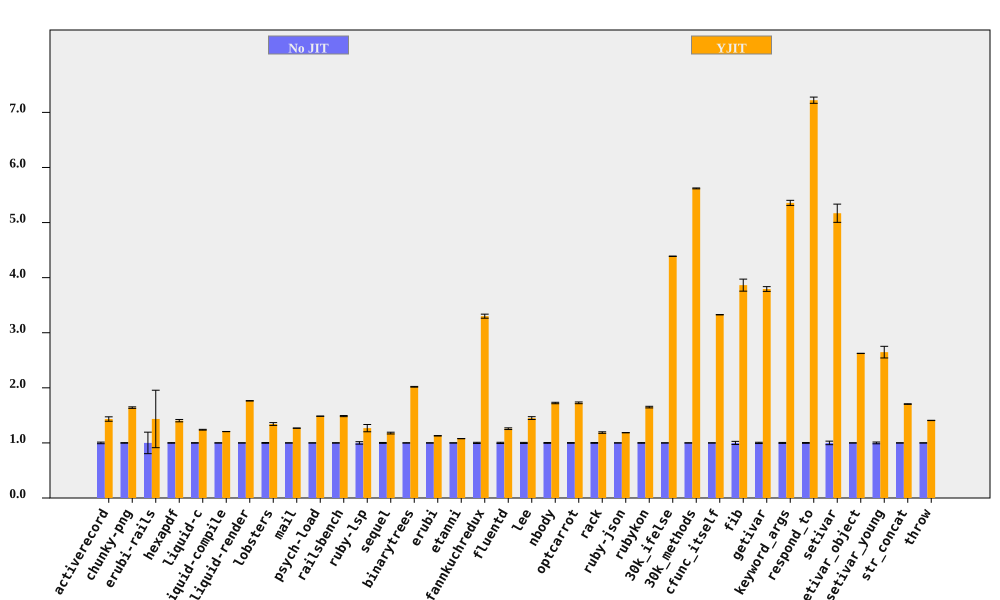

The file beside this chart, header and first rows:
bench, No JIT (ms), No JIT RSD, YJIT (ms), YJIT RSD, YJIT spd, YJIT spd RSD, % in YJIT
activerecord, 210.4, 1.456, 146.8, 2.383, 1.433, 2.793, 99.96
chunky-png, 2503, 0.4449, 1525, 0.7154, 1.641, 0.8424, 99.99
erubi-rails, 66.89, 19.52, 46.61, 30.65, 1.435, 36.34, 97.24
hexapdf, 8326, 0.4455, 5929, 1.453, 1.404, 1.519, 94.05
liquid-c, 230.8, 0.3704, 186.2, 0.44, 1.239, 0.5751, 99.74
liquid-compile, 209.1, 0.1024, 173.4, 0.0872, 1.206, 0.1345, 99.95
liquid-render, 551.7, 0.08397, 312.7, 0.1516, 1.764, 0.1733, 99.86
lobsters, 3107, 0.7433, 2313, 1.741, 1.343, 1.893, 98.44
mail, 464.9, 0.1156, 366.6, 0.1289, 1.268, 0.1731, 99.89
psych-load, 7266, 0.0665, 4892, 0.09845, 1.485, 0.1188, 100
railsbench, 7595, 0.3413, 5108, 0.5775, 1.487, 0.6708, 99.47
ruby-lsp, 207.9, 2.233, 163.9, 4.69, 1.268, 5.194, 94.97
sequel, 229.7, 0.8006, 194.9, 1.088, 1.178, 1.351, 99.87
binarytrees, 1043, 0.2681, 516.5, 0.1868, 2.019, 0.3267, 100
erubi, 667.1, 0.2065, 590.6, 0.2559, 1.129, 0.3288, 99.99
etanni, 964.8, 0.119, 895.2, 0.1197, 1.078, 0.1688, 99.98
fannkuchredux, 5791, 1.098, 1754, 0.1609, 3.301, 1.109, 90.92
fluentd, 5973, 1.117, 4747, 0.4601, 1.258, 1.208, 99.98
lee, 3441, 0.9545, 2372, 1.472, 1.451, 1.754, 99.98
nbody, 294.3, 0.7567, 170.7, 0.05438, 1.724, 0.7586, 100
optcarrot, 17205, 0.5955, 9958, 0.684, 1.728, 0.9069, 99.5
rack, 475.4, 0.6854, 400.2, 0.9527, 1.188, 1.174, 99.73
ruby-json, 10143, 0.1163, 8554, 0.1157, 1.186, 0.164, 100
rubykon, 34019, 0.5051, 20617, 0.7238, 1.65, 0.8826, 99.95
30k_ifelse, 7809, 0.06525, 1779, 0.0391, 4.388, 0.07607, 99.99
30k_methods, 20604, 0.1243, 3666, 0.07147, 5.62, 0.1434, 99.99
cfunc_itself, 283.1, 0.1098, 85.09, 0.01373, 3.327, 0.1107, 100
fib, 564.4, 2.828, 146.1, 0.00654, 3.864, 2.828, 100
getivar, 252.6, 1.135, 66.57, 0.01038, 3.794, 1.135, 97.88
keyword_args, 693.6, 0.8643, 129.5, 0.01892, 5.357, 0.8645, 100
respond_to, 790.6, 0.7639, 109.5, 0.1725, 7.221, 0.7832, 100
setivar, 197.9, 3.202, 38.29, 0.01454, 5.169, 3.202, 98.73
setivar_object, 302.9, 0.08786, 115.4, 0.007449, 2.625, 0.08817, 95.69
setivar_young, 306.3, 1.609, 115.7, 3.654, 2.648, 3.992, 95.69
str_concat, 167.2, 0.1004, 98.04, 0.282, 1.705, 0.2993, 99.97
throw, 71.9, 0.115, 51.06, 0.1454, 1.408, 0.1854, 99.99
